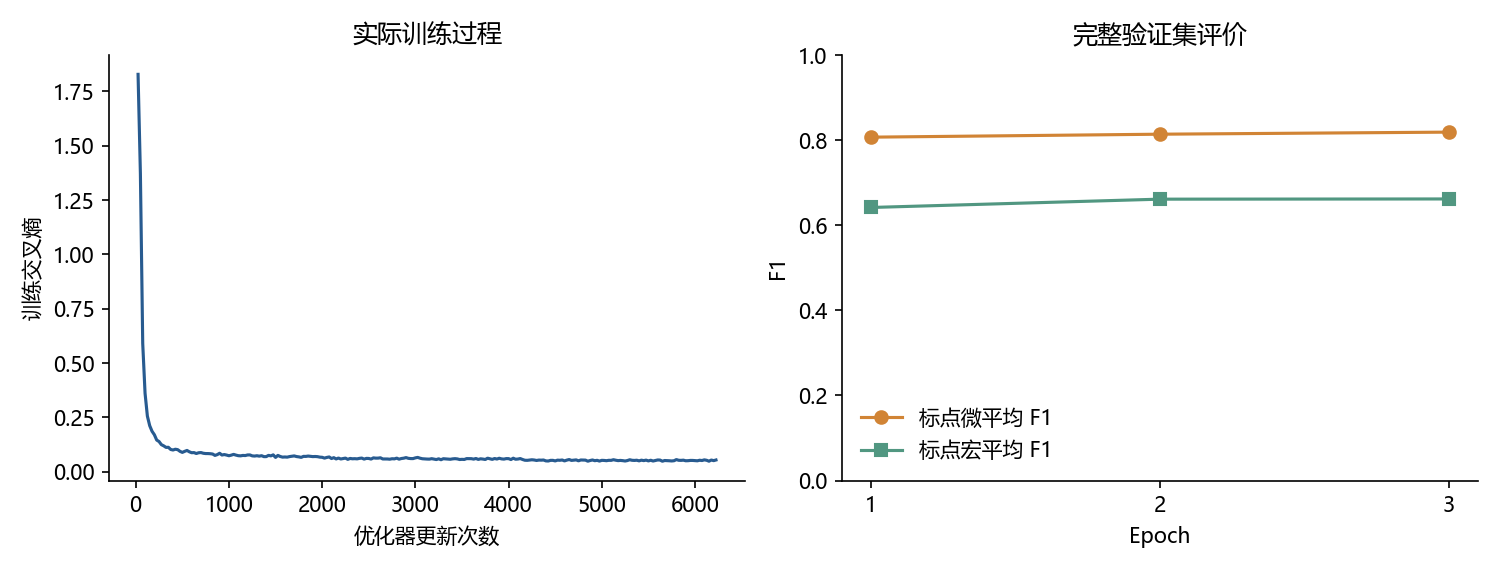

The table this chart was drawn from, first rows:
epoch, validation_micro_f1, validation_macro_f1, validation_loss
1, 0.8069, 0.6417, 0.06185
2, 0.8139, 0.6613, 0.05896
3, 0.8188, 0.6618, 0.05845
